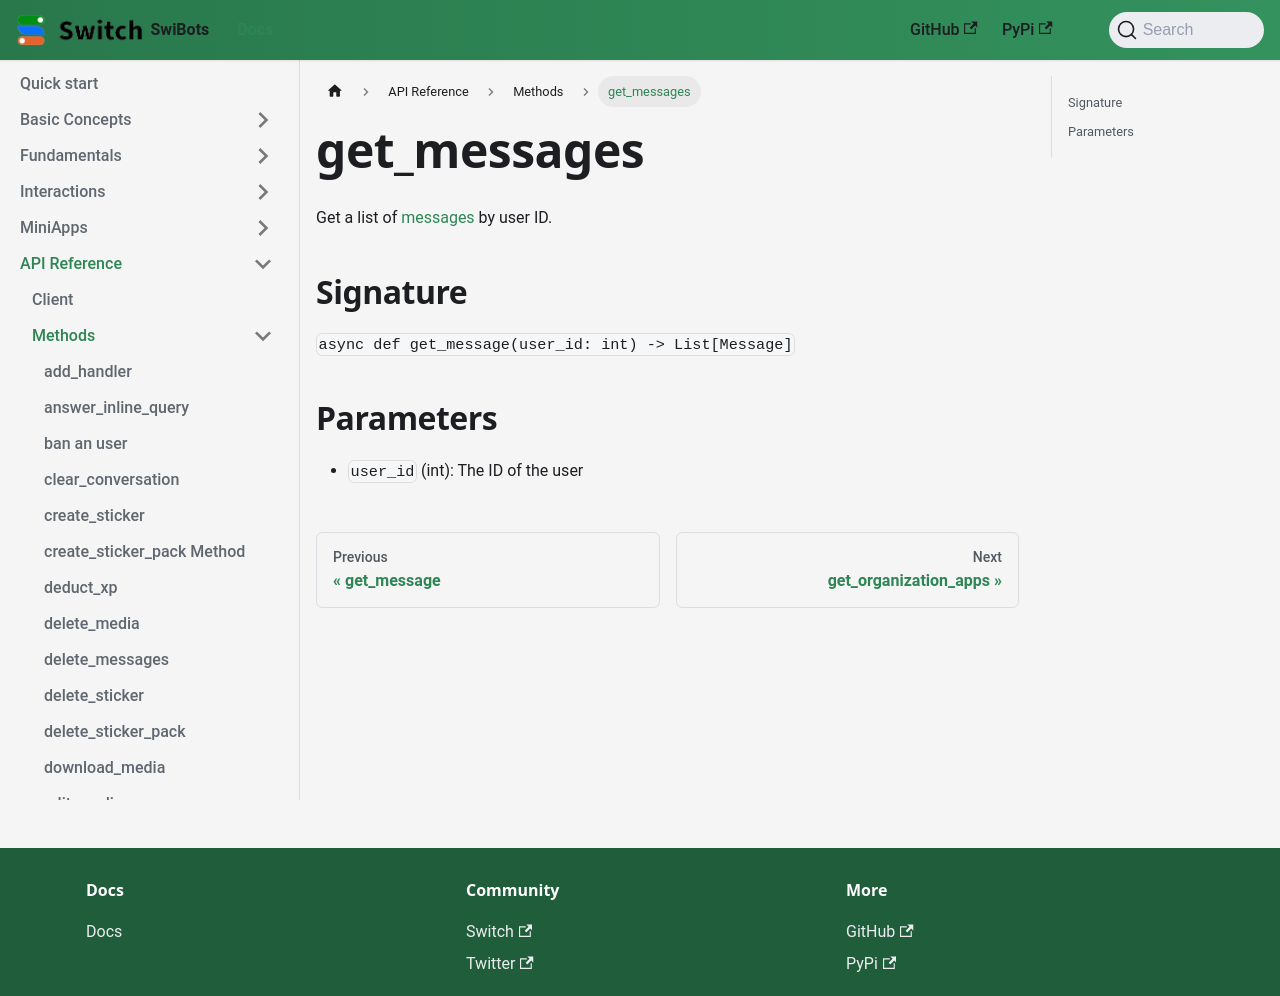

repository: switchcollab/Switch-Bots-Python-Library · page: docs/api_reference/methods/get_messages/index.html · generator: docusaurus

# get_messages

Get a list of [messages](../types/message) by user ID.

## Signature

`async def get_message(user_id: int) -> List[Message]`

## Parameters

- `user_id` (int): The ID of the user
